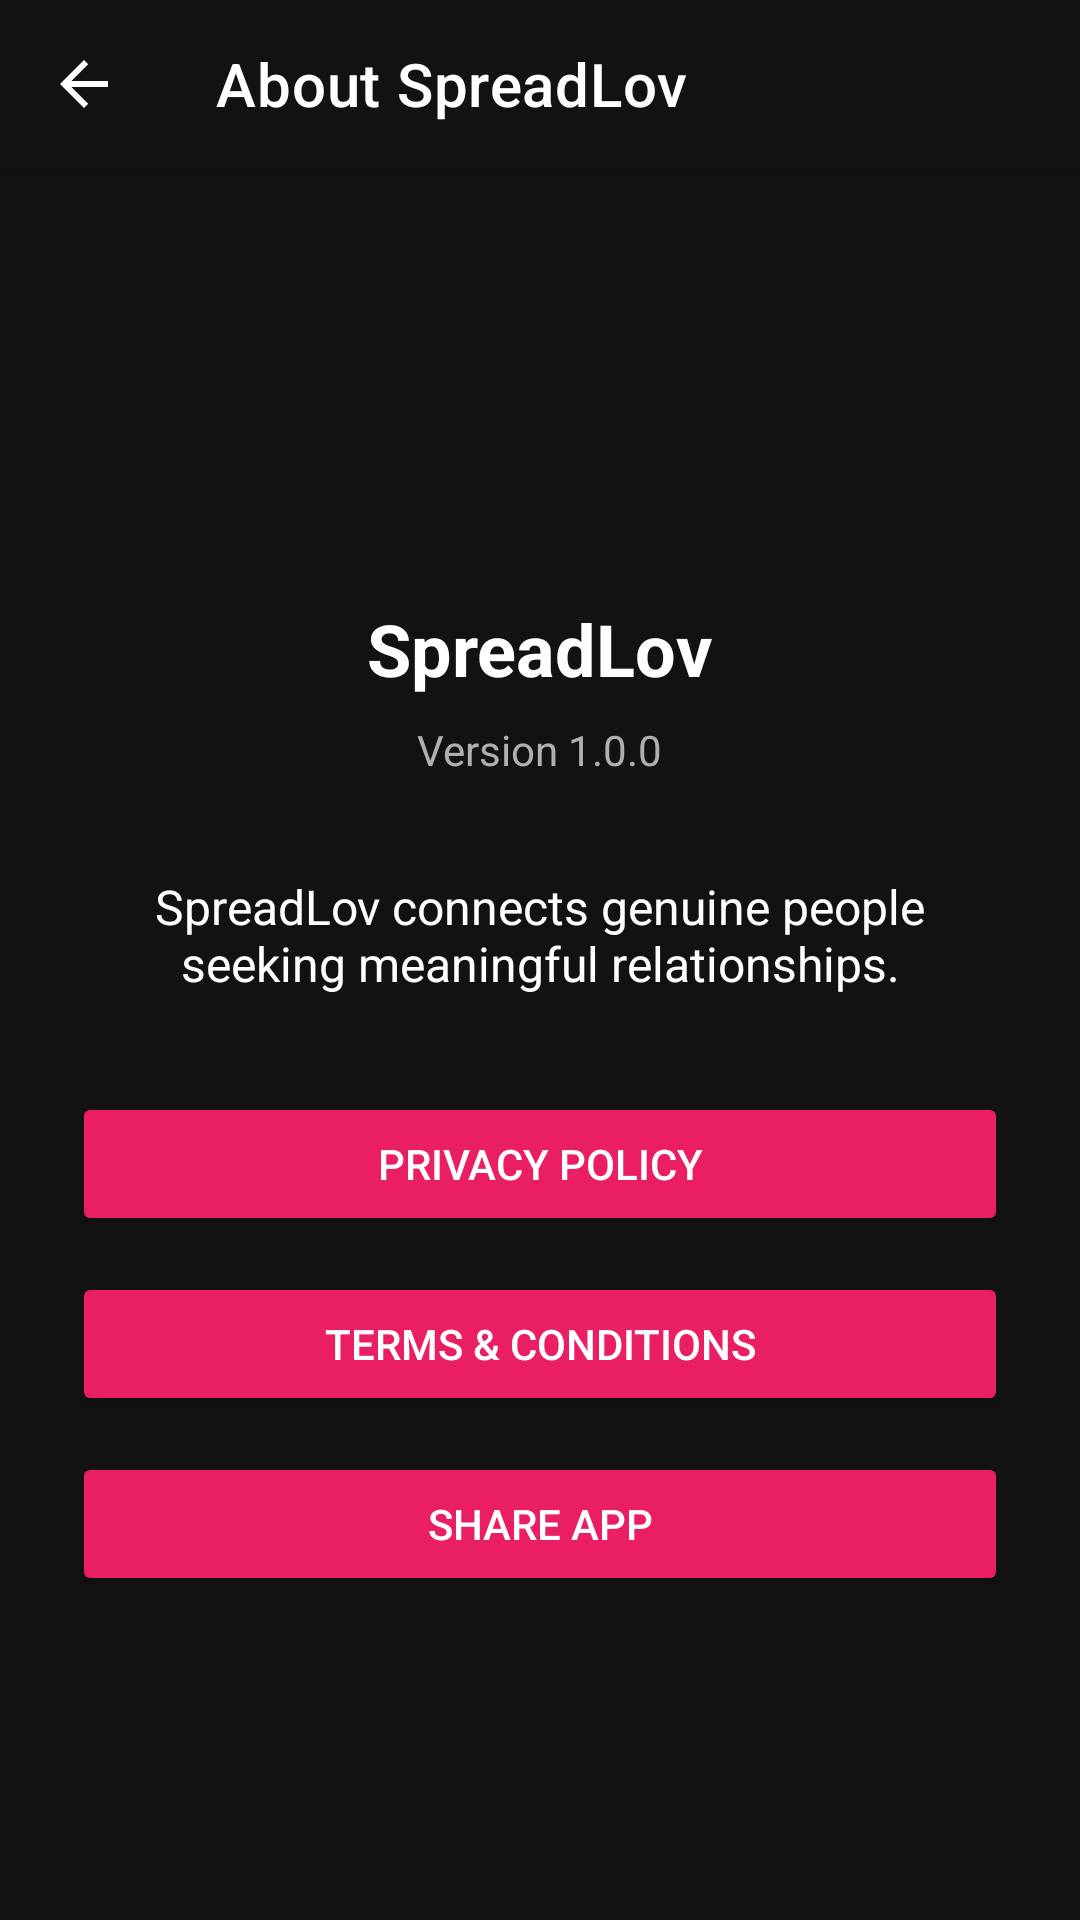

Layout XML and referenced resources for this Android screen:
<!-- AndroidManifest.xml: application theme Theme.SpreadLov -->
<!-- res/layout/activity_about.xml -->
<?xml version="1.0" encoding="utf-8"?>
<androidx.coordinatorlayout.widget.CoordinatorLayout xmlns:android="http://schemas.android.com/apk/res/android"
    xmlns:app="http://schemas.android.com/apk/res-auto"
    android:layout_width="match_parent"
    android:layout_height="match_parent"
    android:background="@color/dark_background">

    <com.google.android.material.appbar.AppBarLayout
        android:layout_width="match_parent"
        android:layout_height="wrap_content"
        android:theme="@style/ThemeOverlay.AppCompat.Dark.ActionBar">

        <androidx.appcompat.widget.Toolbar
            android:id="@+id/toolbar"
            android:layout_width="match_parent"
            android:layout_height="?attr/actionBarSize"
            android:background="@color/dark_background"
            app:navigationIcon="?attr/homeAsUpIndicator"
            app:popupTheme="@style/ThemeOverlay.AppCompat.Dark"
            app:title="@string/about_spreadlov"
            app:titleTextColor="@android:color/white" />

    </com.google.android.material.appbar.AppBarLayout>

    <androidx.core.widget.NestedScrollView
        android:layout_width="match_parent"
        android:layout_height="match_parent"
        app:layout_behavior="@string/appbar_scrolling_view_behavior">

        <LinearLayout
            android:layout_width="match_parent"
            android:layout_height="wrap_content"
            android:gravity="center_horizontal"
            android:orientation="vertical"
            android:padding="24dp">

            <ImageView
                android:layout_width="80dp"
                android:layout_height="80dp"
                android:layout_marginTop="16dp"
                android:contentDescription="@string/app_name"
                android:src="@drawable/app_logo" />

            <TextView
                android:layout_width="wrap_content"
                android:layout_height="wrap_content"
                android:layout_marginTop="24dp"
                android:text="@string/app_name"
                android:textColor="@android:color/white"
                android:textSize="24sp"
                android:textStyle="bold" />

            <TextView
                android:id="@+id/tv_version"
                android:layout_width="wrap_content"
                android:layout_height="wrap_content"
                android:layout_marginTop="8dp"
                android:text="@string/version_placeholder"
                android:textColor="@color/light_gray"
                android:textSize="14sp" />

            <TextView
                android:layout_width="match_parent"
                android:layout_height="wrap_content"
                android:layout_marginTop="32dp"
                android:gravity="center"
                android:text="@string/about_description"
                android:textColor="@android:color/white"
                android:textSize="16sp" />

            <Button
                android:id="@+id/btn_privacy_policy"
                android:layout_width="match_parent"
                android:layout_height="wrap_content"
                android:layout_marginTop="32dp"
                android:backgroundTint="@color/pink_accent"
                android:text="@string/privacy_policy"
                android:textColor="@android:color/white" />

            <Button
                android:id="@+id/btn_terms"
                android:layout_width="match_parent"
                android:layout_height="wrap_content"
                android:layout_marginTop="12dp"
                android:backgroundTint="@color/pink_accent"
                android:text="@string/terms_conditions"
                android:textColor="@android:color/white" />

            <Button
                android:id="@+id/btn_share_app"
                android:layout_width="match_parent"
                android:layout_height="wrap_content"
                android:layout_marginTop="12dp"
                android:backgroundTint="@color/pink_accent"
                android:text="@string/share_app"
                android:textColor="@android:color/white" />

        </LinearLayout>

    </androidx.core.widget.NestedScrollView>

</androidx.coordinatorlayout.widget.CoordinatorLayout>
<!-- resources referenced by this layout -->
<resources>
  <color name="dark_background">#121212</color>
  <color name="light_gray">#B0B0B0</color>
  <color name="pink_accent">#E91E63</color>
  <string name="about_description">SpreadLov connects genuine people seeking meaningful relationships.</string>
  <string name="about_spreadlov">About SpreadLov</string>
  <string name="app_name">SpreadLov</string>
  <string name="privacy_policy">Privacy Policy</string>
  <string name="share_app">Share App</string>
  <string name="terms_conditions">Terms &amp; Conditions</string>
  <string name="version_placeholder">Version 1.0.0</string>
  <style name="Theme.SpreadLov" parent="Theme.MaterialComponents.DayNight.NoActionBar">
          <item name="colorPrimary">@color/pink_accent</item>
          <item name="colorPrimaryVariant">@color/pink_accent</item>
          <item name="colorOnPrimary">@color/white</item>
          
          <item name="colorSecondary">@color/pink_accent</item>
          <item name="colorSecondaryVariant">@color/pink_accent</item>
          <item name="colorOnSecondary">@color/white</item>
          
          <item name="android:statusBarColor">@color/dark_background</item>
          <item name="android:navigationBarColor">@color/dark_background</item>
          <item name="android:windowLightStatusBar">false</item>
          
          <item name="android:colorBackground">@color/dark_background</item>
          <item name="colorSurface">@color/dark_background</item>
          <item name="colorOnBackground">@color/white</item>
          <item name="colorOnSurface">@color/white</item>
          
          <item name="android:textColorPrimary">@color/white</item>
          <item name="android:textColorSecondary">@color/light_gray</item>
          
          <item name="android:windowDrawsSystemBarBackgrounds">true</item>
      </style>
  <color name="white">#FFFFFF</color>
</resources>
